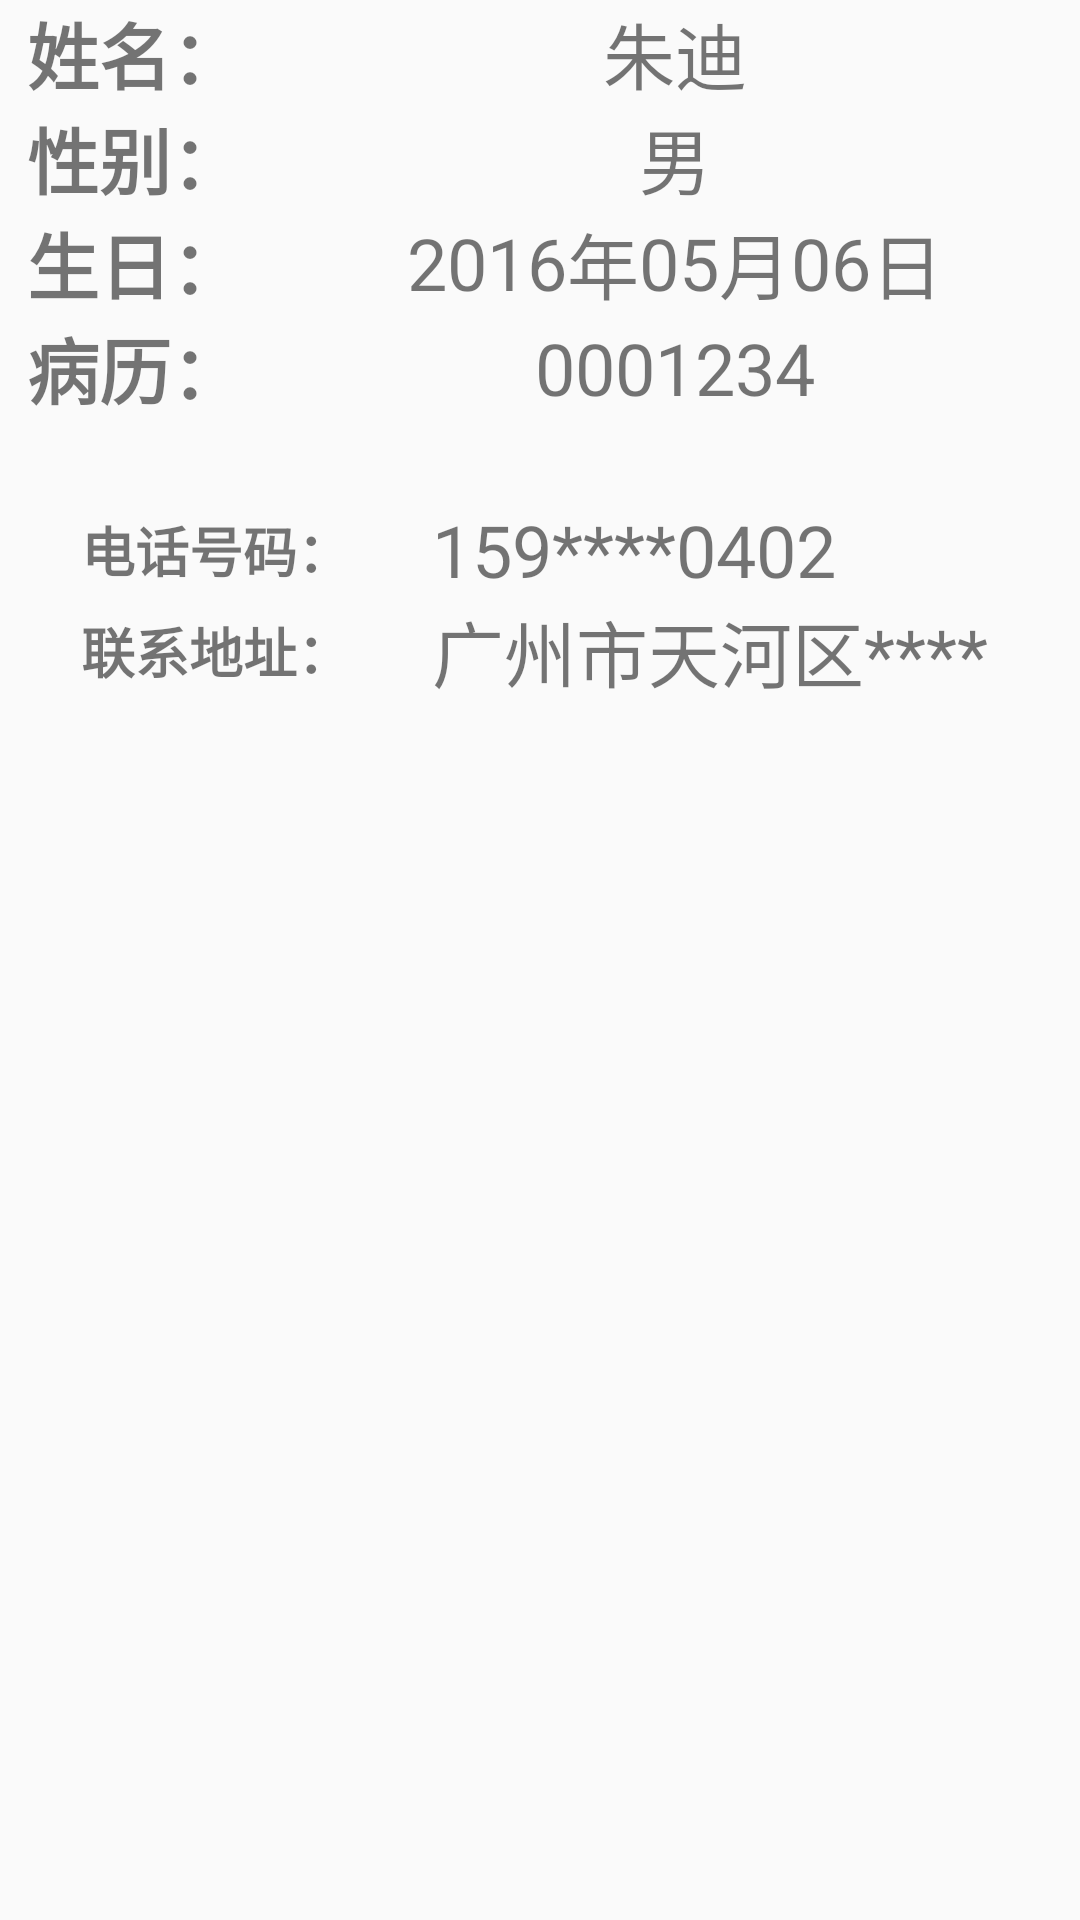

Write the Android layout XML for this screen, with the resource values it uses.
<!-- AndroidManifest.xml: application theme AppTheme -->
<!-- res/layout/personal_details_patient.xml -->
<?xml version="1.0" encoding="utf-8"?>
<LinearLayout xmlns:android="http://schemas.android.com/apk/res/android"
    xmlns:app="http://schemas.android.com/apk/res-auto"
    android:layout_width="match_parent"
    android:layout_height="match_parent"
    android:orientation="vertical"
    android:background="@color/primary_light">


    <LinearLayout
        android:layout_width="match_parent"
        android:layout_height="wrap_content"
        android:orientation="horizontal"
        android:weightSum="4">

        <TextView
            android:layout_width="0dp"
            android:layout_height="match_parent"
            android:layout_weight="1"
            android:gravity="center"
            android:textSize="24sp"
            android:text="姓名："

            android:textStyle="bold" />

        <TextView
            android:textSize="24sp"
            android:id="@+id/patient_personal_information_name"
            android:layout_width="0dp"
            android:layout_height="match_parent"
            android:layout_weight="3"
            android:gravity="center"
            android:text="朱迪" />

    </LinearLayout>

    <LinearLayout
        android:weightSum="4"
        android:layout_width="match_parent"
        android:layout_height="wrap_content"
        android:orientation="horizontal">

        <TextView
            android:layout_width="0dp"
            android:layout_height="match_parent"
            android:layout_weight="1"
            android:gravity="center"
            android:textSize="24sp"
            android:text="性别："
            android:textStyle="bold" />

        <TextView
            android:textSize="24sp"
            android:id="@+id/patient_personal_information_gender"
            android:layout_width="0dp"
            android:layout_height="match_parent"
            android:layout_weight="3"
            android:gravity="center"
            android:text="男" />


    </LinearLayout>

    <LinearLayout
        android:weightSum="4"
        android:id="@+id/three"
        android:layout_width="match_parent"
        android:layout_height="wrap_content"
        android:orientation="horizontal">

        <TextView
            android:layout_width="0dp"
            android:layout_height="match_parent"
            android:layout_weight="1"
            android:gravity="center"
            android:textSize="24sp"
            android:text="生日："
            android:textStyle="bold" />

        <LinearLayout

            android:orientation="horizontal"
            android:layout_width="0dp"
            android:layout_height="match_parent"
            android:layout_weight="3"
            android:gravity="center">

            <TextView
                android:textSize="24sp"
                android:gravity="center"
                android:id="@+id/patient_personal_information_birthday_year"
                android:layout_width="wrap_content"
                android:layout_height="match_parent"
                android:text="2016"/>
            <TextView
                android:textSize="24sp"
                android:gravity="center"
                android:text="年"
                android:layout_width="wrap_content"
                android:layout_height="match_parent" />

            <TextView
                android:textSize="24sp"
                android:gravity="center"
                android:id="@+id/patient_personal_information_birthday_month"
                android:layout_width="wrap_content"
                android:layout_height="match_parent"
                android:text="05"/>
            <TextView
                android:textSize="24sp"
                android:gravity="center"
                android:text="月"
                android:layout_width="wrap_content"
                android:layout_height="match_parent" />

            <TextView
                android:textSize="24sp"
                android:gravity="center"
                android:id="@+id/patient_personal_information_birthday_day"
                android:layout_width="wrap_content"
                android:layout_height="match_parent"
                android:text="06"/>
            <TextView
                android:textSize="24sp"
                android:gravity="center"
                android:text="日"
                android:layout_width="wrap_content"
                android:layout_height="match_parent" />
        </LinearLayout>

    </LinearLayout>

    <LinearLayout
        android:weightSum="4"
        android:layout_width="match_parent"
        android:layout_height="wrap_content"
        android:orientation="horizontal">

        <TextView
            android:layout_width="0dp"
            android:layout_height="match_parent"
            android:layout_weight="1"
            android:gravity="center"
            android:textSize="24sp"
            android:text="病历："
            android:textStyle="bold" />

        <TextView
            android:layout_width="0dp"
            android:layout_height="match_parent"
            android:layout_weight="3"
            android:gravity="center"
            android:textSize="24sp"
            android:text="0001234" />

    </LinearLayout>

    <TextView
        android:layout_width="match_parent"
        android:layout_height="wrap_content"
        android:textSize="20dp" />

    <LinearLayout
        android:weightSum="5"
        android:layout_width="match_parent"
        android:layout_height="wrap_content"
        android:orientation="horizontal">

        <TextView

            android:layout_width="0dp"
            android:layout_height="match_parent"
            android:layout_weight="2"
            android:gravity="center"
            android:textSize="18sp"
            android:text="电话号码："
            android:textStyle="bold" />

        <TextView
            android:textSize="24sp"
            android:id="@+id/patient_personal_information_phone_number"
            android:layout_width="0dp"
            android:layout_height="match_parent"
            android:layout_weight="3"
            android:gravity="left"

            android:text="159****0402" />

    </LinearLayout>

    <LinearLayout
        android:weightSum="5"
        android:layout_width="match_parent"
        android:layout_height="wrap_content"
        android:orientation="horizontal">

        <TextView

            android:layout_width="0dp"
            android:layout_height="match_parent"
            android:layout_weight="2"
            android:gravity="center"
            android:textSize="18sp"
            android:text="联系地址："
            android:textStyle="bold" />

        <TextView
            android:textSize="24sp"
            android:id="@+id/patient_personal_information_address"
            android:layout_width="0dp"
            android:layout_height="match_parent"
            android:layout_weight="3"
            android:gravity="left"

            android:text="广州市天河区****" />

    </LinearLayout>

    <TextView
        android:layout_width="match_parent"
        android:layout_height="wrap_content"
        android:textSize="30dp" />

    
        
        

        


        
            
            
            
            
            
            
            
            

        
            
            
            
            
            

            
            
            

            
    


</LinearLayout>
<!-- resources referenced by this layout -->
<resources>
  <style name="AppTheme" parent="Theme.AppCompat.Light.NoActionBar">
          
          <item name="colorPrimary">@color/colorPrimary</item>
          <item name="colorPrimaryDark">@color/colorPrimaryDark</item>
          <item name="colorAccent">@color/colorAccent</item>
      </style>
  <color name="colorPrimary">#3F51B5</color>
  <color name="colorPrimaryDark">#303F9F</color>
  <color name="colorAccent">#FF4081</color>
</resources>
